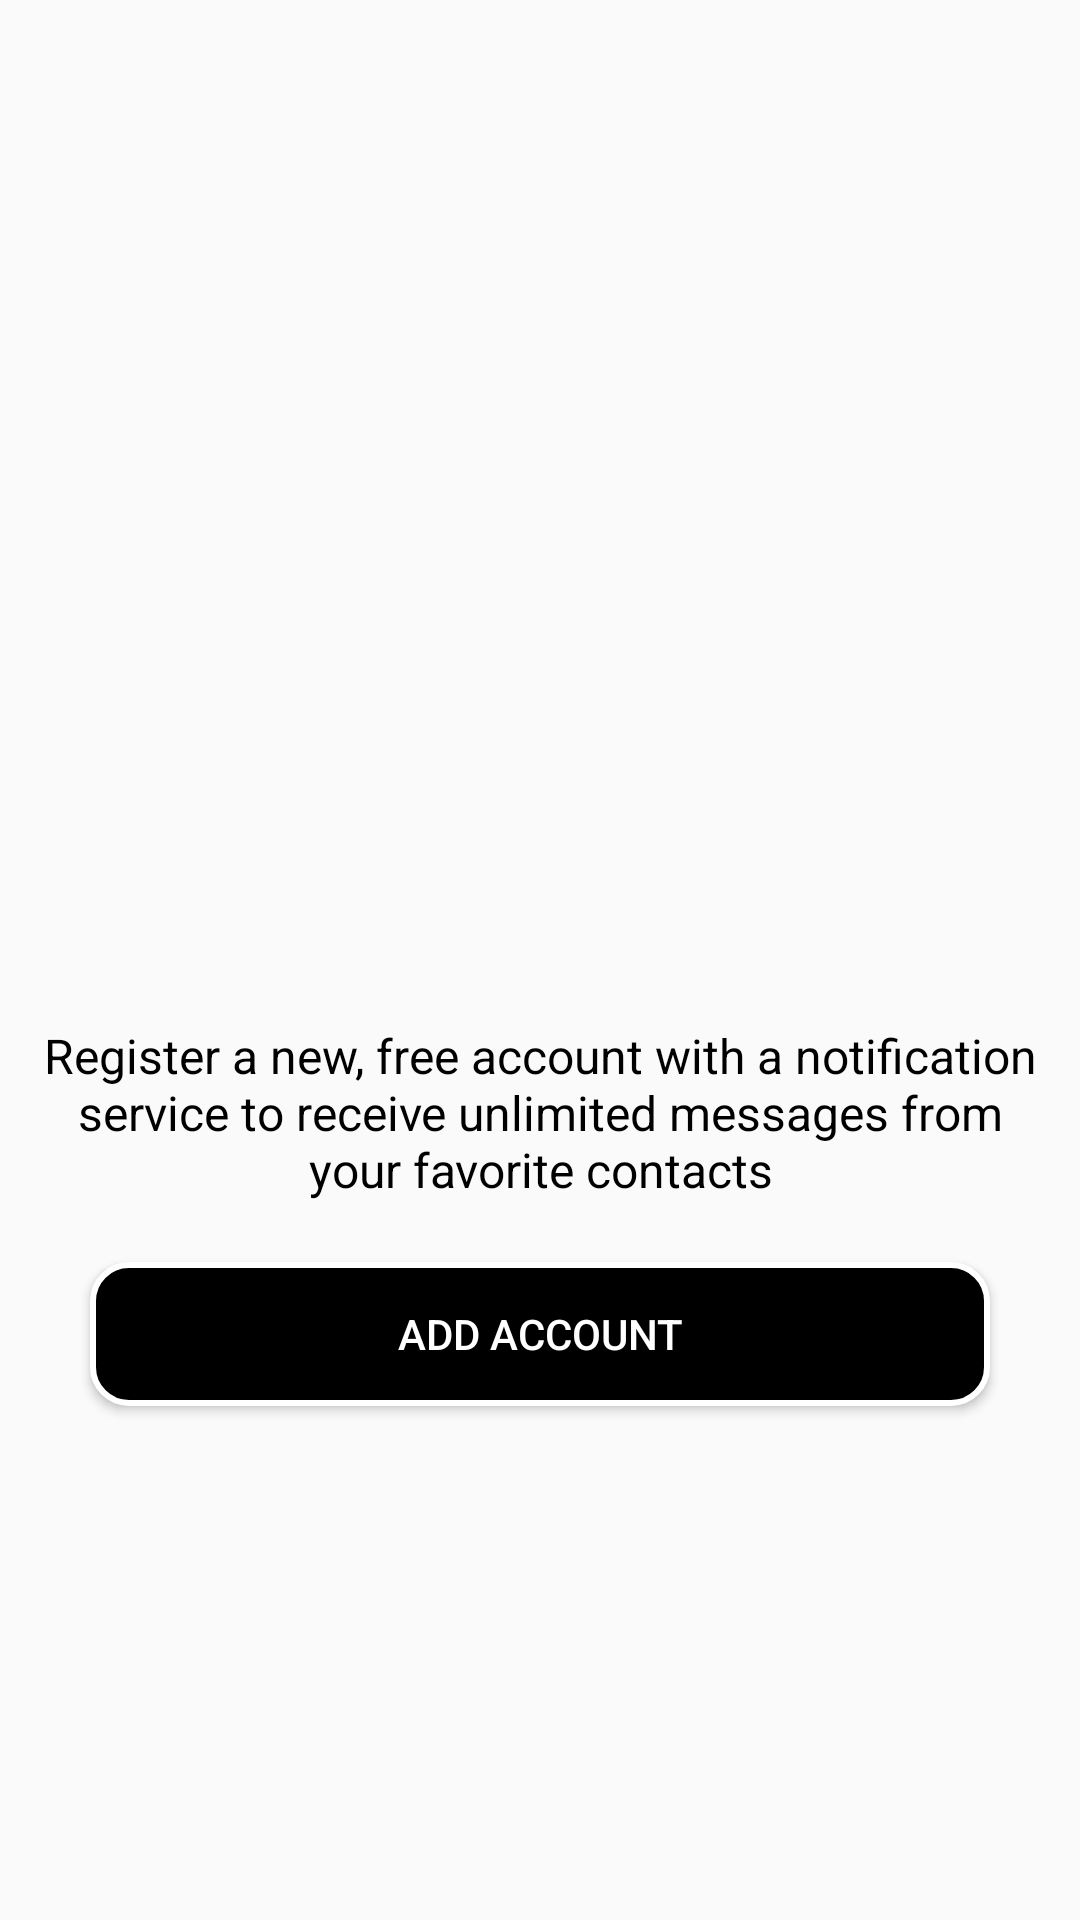

This screen was rendered from an Android layout file. Write that file and the resources it references.
<!-- AndroidManifest.xml: application theme AppTheme -->
<!-- res/layout/activity_splash.xml -->
<?xml version="1.0" encoding="utf-8"?>
<LinearLayout xmlns:android="http://schemas.android.com/apk/res/android"
    xmlns:tools="http://schemas.android.com/tools"
    android:layout_width="match_parent"
    android:layout_height="match_parent"
    android:layout_gravity="center"
    android:gravity="center"
    android:layoutDirection="locale"
    android:orientation="vertical"
    android:textDirection="locale"
    tools:context=".view.SplashActivity">



    <ImageView
        android:layout_width="170dp"
        android:layout_height="170dp"
        android:layout_gravity="center"
        android:scaleType="centerInside"
        android:src="@drawable/app_logo" />

    <TextView
        android:layout_width="match_parent"
        android:layout_height="wrap_content"
        android:layout_margin="10dp"
        android:gravity="center"
        android:text="@string/splash_hint"
        android:textColor="@color/colorAccent"
        android:textSize="16sp" />

    <Button
        android:id="@+id/button_add_account"
        android:layout_width="300dp"
        android:layout_height="wrap_content"
        android:layout_margin="10dp"
        android:background="@drawable/button_border"
        android:text="@string/splash_button_add_new_account"
        android:textColor="@color/colorWhite" />
</LinearLayout>
<!-- resources referenced by this layout -->
<resources>
  <color name="colorAccent">#000000</color>
  <color name="colorWhite">#ffffff</color>
  <!-- drawable button_border (drawable) -->
  <?xml version="1.0" encoding="utf-8"?>
  <shape xmlns:android="http://schemas.android.com/apk/res/android"
      android:shape="rectangle">
      <corners android:radius="12dp" />
      <gradient
          android:angle="270"
          android:centerColor="#000000"
          android:endColor="#000000"
          android:startColor="#000000" />
      <stroke
          android:width="6px"
          android:color="#ffffff" />
  </shape>
  <string name="splash_button_add_new_account">Add Account</string>
  <string name="splash_hint">Register a new, free account with a notification service to receive unlimited messages from your favorite contacts</string>
  <style name="AppTheme" parent="Theme.AppCompat.Light.DarkActionBar">
          
          <item name="colorPrimary">@color/colorPrimary</item>
          <item name="colorPrimaryDark">@color/colorPrimaryDark</item>
          <item name="colorAccent">@color/colorAccent</item>
      </style>
  <color name="colorPrimary">#889ba6</color>
  <color name="colorPrimaryDark">#596e79</color>
</resources>
